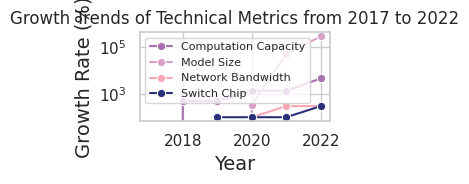

This figure's Python source:
import matplotlib.pyplot as plt
import seaborn as sns
import pandas as pd

# Data preparation
years = [2017, 2018, 2019, 2020, 2021, 2022]

# Given data values
computation_capacity = [21.2, 125, 125, 312, 312, 1000]  # Computation Capacity
model_size = [0.34, 0.34, 0.34, 1.5, 175, 1000]  # Model Size
network_bandwidth = [100, 100, 100, 200, 400, 400]  # Network Bandwidth
switch_chip = [12.8, 12.8, 25.6, 25.6, 25.6, 51.2]  # Switch Chip Performance

# Color settings
colors = [
    (169/255, 111/255, 176/255),  # Computation Capacity
    (216/255, 160/255, 199/255),  # Model Size
    (247/255, 167/255, 181/255),  # Network Bandwidth
    (43/255, 48/255, 122/255)     # Switch Chip
]

# Calculate growth rates relative to 2017
def calculate_growth_rate(data):
    base_value = data[0]
    return [(value / base_value - 1) * 100 for value in data]

growth_computation_capacity = calculate_growth_rate(computation_capacity)
growth_model_size = calculate_growth_rate(model_size)
growth_network_bandwidth = calculate_growth_rate(network_bandwidth)
growth_switch_chip = calculate_growth_rate(switch_chip)

# Create a DataFrame
data = {
    'Year': years * 4,
    'Metric': ['Computation Capacity'] * 6 + ['Model Size'] * 6 + ['Network Bandwidth'] * 6 + ['Switch Chip'] * 6,
    'Growth Rate (%)': growth_computation_capacity + growth_model_size + growth_network_bandwidth + growth_switch_chip
}

df = pd.DataFrame(data)

# Set Seaborn style
sns.set(style="whitegrid")

# Create figure and axis
plt.figure(figsize=(3, 2))

# Plot each metric trend with lines connecting the points using Seaborn's lineplot
palette = dict(zip(['Computation Capacity', 'Model Size', 'Network Bandwidth', 'Switch Chip'], colors))
sns.lineplot(x='Year', y='Growth Rate (%)', hue='Metric', data=df, palette=palette, marker='o')

# Add title and labels
plt.title('Growth Trends of Technical Metrics from 2017 to 2022', fontsize=12)
plt.xlabel('Year', fontsize=14)
plt.ylabel('Growth Rate (%)', fontsize=14)

# Show legend
plt.legend(fontsize=8, loc='upper left')

# Set y-axis to logarithmic scale for better display of different magnitude data
plt.yscale('log')

# Adjust layout to prevent clipping of labels
plt.tight_layout()

# Save chart to PDF file
plt.savefig('growth_trends.pdf')

# Close the figure to free up memory
plt.close()
